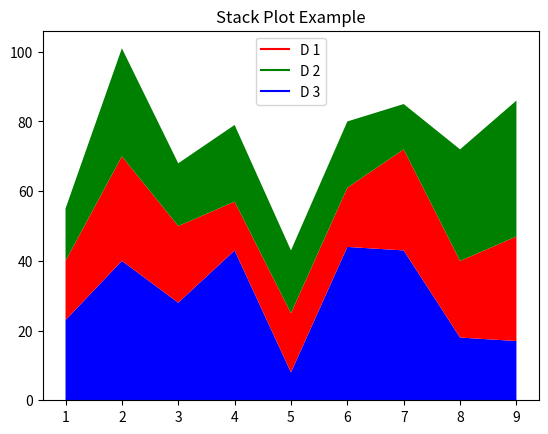

Source code (Python):
import matplotlib.pyplot as plt

idxes = [ 1,  2,  3,  4,  5,  6,  7,  8,  9]
arr1  = [23, 40, 28, 43,  8, 44, 43, 18, 17]
arr2  = [17, 30, 22, 14, 17, 17, 29, 22, 30]
arr3  = [15, 31, 18, 22, 18, 19, 13, 32, 39]

# Adding legend for stack plots is tricky.
plt.plot([], [], color='r', label = 'D 1')
plt.plot([], [], color='g', label = 'D 2')
plt.plot([], [], color='b', label = 'D 3')

plt.stackplot(idxes, arr1, arr2, arr3, colors= ['b', 'r', 'g'])
plt.title('Stack Plot Example')
plt.legend()
plt.show()
